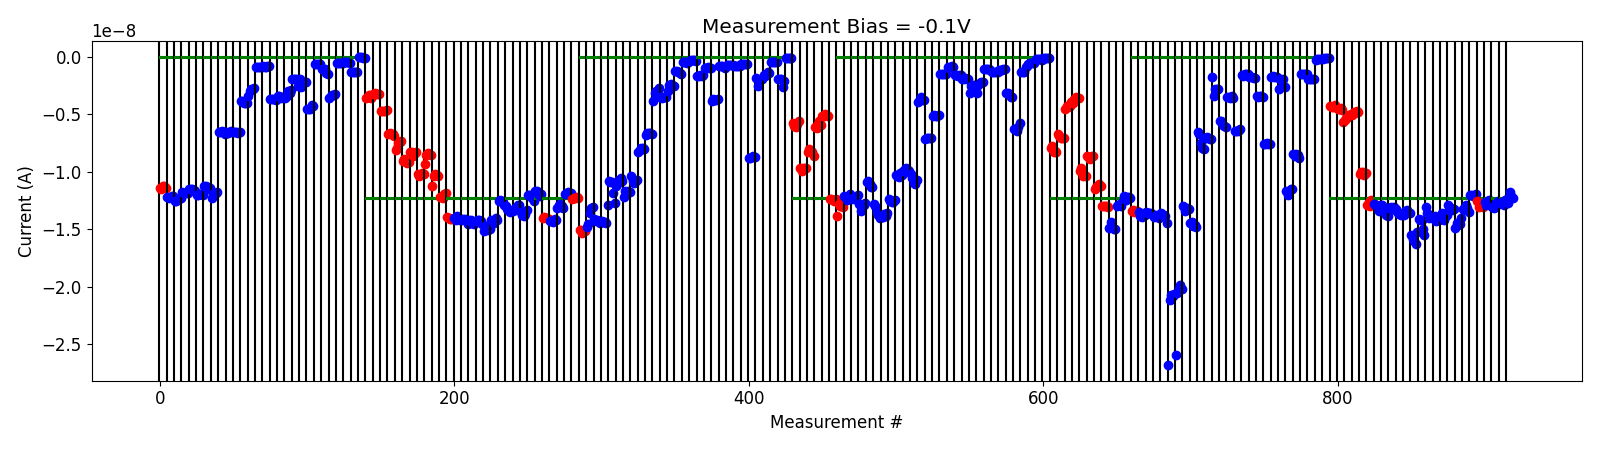

The file beside this chart, header and first rows:
# pulse_v, pulse_width, num_applied, meas_v, i_0, i_1, i_2, i_3, i_4
8.000000000000000000e+00, 4.999999999999999774e-07, 1.000000000000000000e+03, -1.000000000000000056e-01, -4.314891135000000379e-09, -4.379039159999999781e-09, -4.389391470000000011e-09, -4.229341594999999968e-09, -4.362094969999999784e-09
8.000000000000000000e+00, 4.999999999999999774e-07, 1.000000000000000000e+03, -1.000000000000000056e-01, -4.551392185000000052e-09, -4.527470995000000276e-09, -4.429085684999999757e-09, -4.644839074999999973e-09, -5.666524050000000041e-09
8.500000000000000000e+00, 4.999999999999999774e-07, 1.000000000000000000e+03, -1.000000000000000056e-01, -5.485074049999999598e-09, -5.352529550000000604e-09, -5.258793750000000569e-09, -5.118172749999999551e-09, -4.990762025000000480e-09
9.000000000000000000e+00, 4.999999999999999774e-07, 1.000000000000000000e+03, -1.000000000000000056e-01, -5.113430599999999976e-09, -4.801563855000000435e-09, -4.871791810000000191e-09, -4.729468154999999955e-09, -4.798974280000000065e-09
9.500000000000000000e+00, 4.999999999999999774e-07, 1.000000000000000000e+03, -1.000000000000000056e-01, -1.022691900000000183e-08, -9.999417099999999686e-09, -1.004808539999999914e-08, -1.027437030000000046e-08, -1.014123239999999926e-08
9.500000000000000000e+00, 4.999999999999999774e-07, 1.000000000000000000e+03, -1.000000000000000056e-01, -1.287147840000000021e-08, -1.265813759999999912e-08, -1.295090330000000024e-08, -1.249782640000000138e-08, -1.268255209999999964e-08
-2.000000000000000111e-01, 4.999999999999999774e-07, 1.000000000000000000e+03, -1.000000000000000056e-01, -1.281814819999999864e-08, -1.292061100000000043e-08, -1.297596119999999907e-08, -1.343125810000000084e-08, -1.294345330000000106e-08
-4.000000000000000222e-01, 4.999999999999999774e-07, 1.000000000000000000e+03, -1.000000000000000056e-01, -1.291573200000000025e-08, -1.340979270000000073e-08, -1.352688080000000101e-08, -1.378964320000000015e-08, -1.382922889999999947e-08
-6.000000000000000888e-01, 4.999999999999999774e-07, 1.000000000000000000e+03, -1.000000000000000056e-01, -1.319946900000000022e-08, -1.311658440000000079e-08, -1.317151460000000120e-08, -1.311396570000000148e-08, -1.336237690000000018e-08
-8.000000000000000444e-01, 4.999999999999999774e-07, 1.000000000000000000e+03, -1.000000000000000056e-01, -1.328612509999999917e-08, -1.358581950000000039e-08, -1.371617499999999973e-08, -1.381480250000000152e-08, -1.372650100000000084e-08
-1.000000000000000000e+00, 4.999999999999999774e-07, 1.000000000000000000e+03, -1.000000000000000056e-01, -1.376972409999999995e-08, -1.346978709999999915e-08, -1.334301350000000010e-08, -1.352895060000000071e-08, -1.357421020000000049e-08
-1.199999999999999956e+00, 4.999999999999999774e-07, 1.000000000000000000e+03, -1.000000000000000056e-01, -1.554539640000000185e-08, -1.583037039999999909e-08, -1.602635739999999882e-08, -1.631315520000000172e-08, -1.529390440000000046e-08
-1.399999999999999911e+00, 4.999999999999999774e-07, 1.000000000000000000e+03, -1.000000000000000056e-01, -1.413694329999999959e-08, -1.422893219999999946e-08, -1.420612919999999978e-08, -1.503013210000000034e-08, -1.549971140000000047e-08
-1.599999999999999867e+00, 4.999999999999999774e-07, 1.000000000000000000e+03, -1.000000000000000056e-01, -1.309821509999999997e-08, -1.357729090000000149e-08, -1.406002800000000049e-08, -1.373447359999999953e-08, -1.407831449999999973e-08
-1.799999999999999822e+00, 4.999999999999999774e-07, 1.000000000000000000e+03, -1.000000000000000056e-01, -1.405653679999999933e-08, -1.387091080000000028e-08, -1.427217660000000039e-08, -1.420944949999999941e-08, -1.423059889999999970e-08
-1.999999999999999778e+00, 4.999999999999999774e-07, 1.000000000000000000e+03, -1.000000000000000056e-01, -1.383234300000000119e-08, -1.356732430000000080e-08, -1.418225860000000058e-08, -1.391122140000000072e-08, -1.378574830000000099e-08
-2.199999999999999734e+00, 4.999999999999999774e-07, 1.000000000000000000e+03, -1.000000000000000056e-01, -1.288582619999999957e-08, -1.332895450000000182e-08, -1.312692310000000098e-08, -1.330583759999999968e-08, -1.327737350000000032e-08
-2.399999999999999911e+00, 4.999999999999999774e-07, 1.000000000000000000e+03, -1.000000000000000056e-01, -1.489624059999999879e-08, -1.449744810000000127e-08, -1.468590360000000065e-08, -1.456651300000000094e-08, -1.405652460000000040e-08
-2.600000000000000089e+00, 4.999999999999999774e-07, 1.000000000000000000e+03, -1.000000000000000056e-01, -1.322230529999999893e-08, -1.336534130000000050e-08, -1.292797339999999982e-08, -1.318670300000000051e-08, -1.347793890000000036e-08
-2.800000000000000266e+00, 4.999999999999999774e-07, 1.000000000000000000e+03, -1.000000000000000056e-01, -1.200328230000000067e-08, -1.203754999999999882e-08, -1.214749330000000126e-08, -1.205405270000000020e-08, -1.198649360000000077e-08
4.200000000000000178e+00, 4.999999999999999774e-07, 1.000000000000000000e+03, -1.000000000000000056e-01, -1.257883060000000027e-08, -1.305619040000000072e-08, -1.293675359999999951e-08, -1.299897249999999897e-08, -1.306160540000000137e-08
-2.000000000000000111e-01, 4.999999999999999774e-07, 1.000000000000000000e+03, -1.000000000000000056e-01, -1.262545140000000052e-08, -1.294370929999999995e-08, -1.258401899999999982e-08, -1.243059769999999975e-08, -1.252463759999999994e-08
-4.000000000000000222e-01, 4.999999999999999774e-07, 1.000000000000000000e+03, -1.000000000000000056e-01, -1.304778949999999951e-08, -1.312557270000000065e-08, -1.306493350000000017e-08, -1.294290879999999954e-08, -1.258408380000000063e-08
-6.000000000000000888e-01, 4.999999999999999774e-07, 1.000000000000000000e+03, -1.000000000000000056e-01, -1.274938099999999957e-08, -1.270582780000000111e-08, -1.267953990000000063e-08, -1.291012059999999986e-08, -1.245354229999999990e-08
-8.000000000000000444e-01, 4.999999999999999774e-07, 1.000000000000000000e+03, -1.000000000000000056e-01, -1.237929510000000097e-08, -1.269171239999999974e-08, -1.179676619999999961e-08, -1.215759299999999971e-08, -1.229950319999999975e-08
